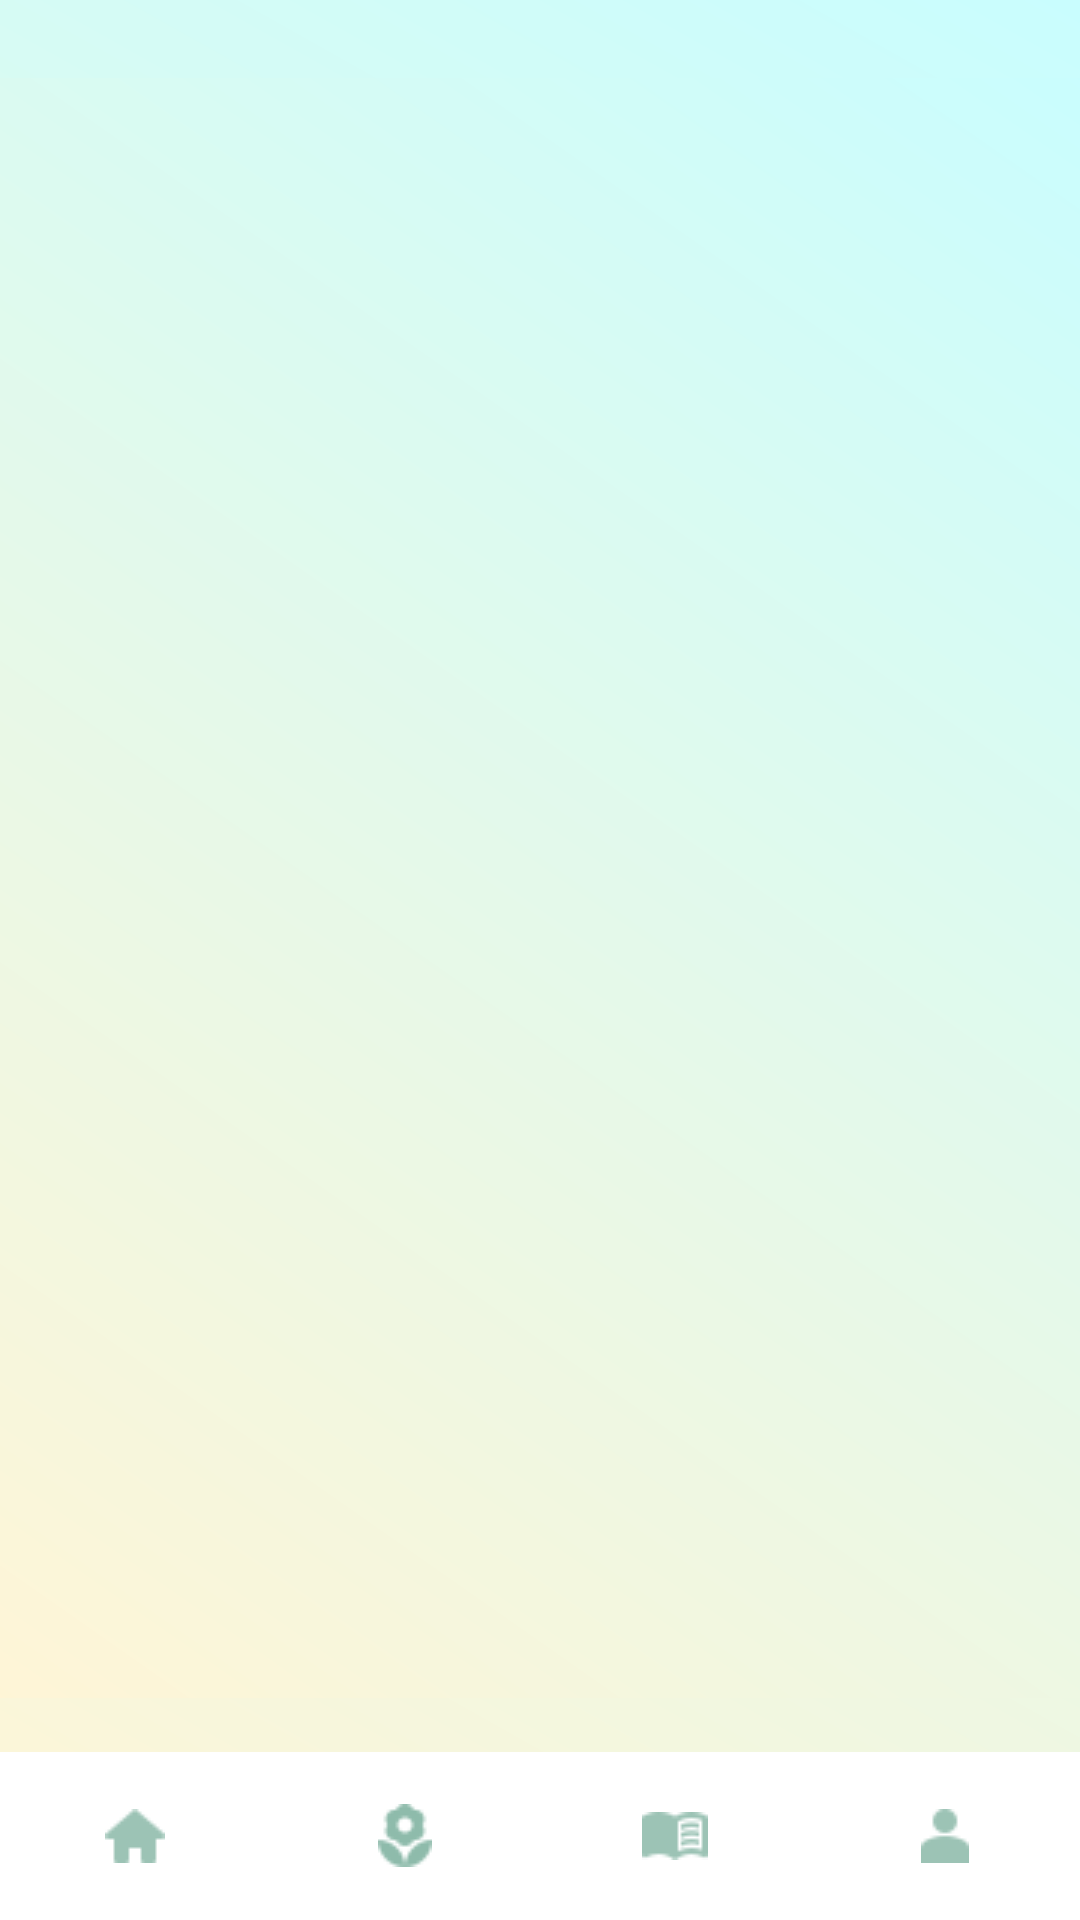

Android layout source for this screen:
<!-- AndroidManifest.xml: application theme Theme.Planta -->
<!-- res/layout/activity_plantlist.xml -->
<androidx.constraintlayout.widget.ConstraintLayout
    xmlns:android="http://schemas.android.com/apk/res/android"
    xmlns:app="http://schemas.android.com/apk/res-auto"
    xmlns:tools="http://schemas.android.com/tools"
    android:layout_width="match_parent"
    android:layout_height="match_parent"
    android:id="@+id/activity_plantlist"
    android:background="@drawable/background_gradient"
    tools:context=".PlantListActivity">

    
    <androidx.constraintlayout.widget.Guideline
        android:layout_width="wrap_content"
        android:layout_height="wrap_content"
        android:orientation="horizontal"
        android:background="@drawable/background_gradient"
        app:layout_constraintGuide_percent="0.8" />

    
    <androidx.recyclerview.widget.RecyclerView
        android:id="@+id/plant_list_recyclerview"
        android:layout_width="378dp"
        android:layout_height="540dp"
        android:layout_marginHorizontal="16dp"
        android:layout_marginTop="16dp"
        android:layout_marginBottom="8dp"
        android:background="@drawable/background_gradient"
        app:layout_constraintBottom_toTopOf="@id/bottomNavigation"
        app:layout_constraintEnd_toEndOf="parent"
        app:layout_constraintStart_toStartOf="parent"
        app:layout_constraintTop_toTopOf="parent" />

    
    <LinearLayout
        android:id="@+id/bottomNavigation"
        android:layout_width="match_parent"
        android:layout_height="56dp"
        android:background="@color/white"
        android:gravity="center"
        android:orientation="horizontal"
        app:layout_constraintBottom_toBottomOf="parent">

        
        <ImageButton
            android:id="@+id/imageButtonLupa"
            android:layout_width="0dp"
            android:layout_height="wrap_content"
            android:layout_weight="1"
            android:background="@android:color/transparent"
            android:contentDescription="Lupa"
            android:src="@drawable/ic_home" />

        
        <ImageButton
            android:id="@+id/imageButtonMaceta"
            android:layout_width="0dp"
            android:layout_height="wrap_content"
            android:layout_weight="1"
            android:background="@android:color/transparent"
            android:contentDescription="Garden"
            android:src="@drawable/ic_tulip"/>

        
        <ImageButton
            android:id="@+id/imageButtonPlantadex"
            android:layout_width="0dp"
            android:layout_height="wrap_content"
            android:layout_weight="1"
            android:background="@android:color/transparent"
            android:contentDescription="Plantdex"
            android:src="@drawable/ic_plantdex" />

        
        <ImageButton
            android:id="@+id/imageButtonUsuario"
            android:layout_width="0dp"
            android:layout_height="wrap_content"
            android:layout_weight="1"
            android:background="@android:color/transparent"
            android:contentDescription="Profile"
            android:src="@drawable/ic_profile" />
    </LinearLayout>

    
    <LinearLayout
        android:layout_width="match_parent"
        android:layout_height="wrap_content"
        android:orientation="horizontal"
        android:padding="16dp"
        app:layout_constraintBottom_toTopOf="@id/plant_list_recyclerview"
        app:layout_constraintStart_toStartOf="parent"
        app:layout_constraintEnd_toEndOf="parent">

        <TextView
            android:id="@+id/textView3"
            android:layout_width="0dp"
            android:layout_height="wrap_content"
            android:layout_weight="1"
            android:text="Planta Elegida:"
            android:fontFamily="@font/aventa"
            android:textColor="@color/dark_green"
            android:textSize="18sp"
            android:textStyle="bold" />

        <ImageView
            android:id="@+id/imageView6"
            android:layout_width="40dp"
            android:layout_height="40dp"
            android:layout_marginStart="8dp"
            android:visibility="invisible"
            app:srcCompat="@drawable/tick" />
    </LinearLayout>
</androidx.constraintlayout.widget.ConstraintLayout>
<!-- resources referenced by this layout -->
<resources>
  <color name="dark_green">#073E24</color>
  <color name="white">#FFFFFF</color>
  <!-- drawable background_gradient (drawable) -->
  <?xml version="1.0" encoding="utf-8"?>
  <shape xmlns:android="http://schemas.android.com/apk/res/android" android:shape="rectangle">
      <gradient
          android:angle="45"
          android:startColor="#FFF5D6"
          android:endColor="#C9FDFE"
          android:type="linear" />
  </shape>
  <!-- drawable ic_home: png bitmap (drawable, 314 bytes) -->
  <!-- drawable ic_plantdex: png bitmap (drawable, 514 bytes) -->
  <!-- drawable ic_profile: png bitmap (drawable, 267 bytes) -->
  <!-- drawable ic_tulip: png bitmap (drawable, 537 bytes) -->
  <style name="Theme.Planta" parent="Base.Theme.Planta" />
  <style name="Base.Theme.Planta" parent="Theme.Material3.DayNight.NoActionBar">
          
          
      </style>
</resources>
